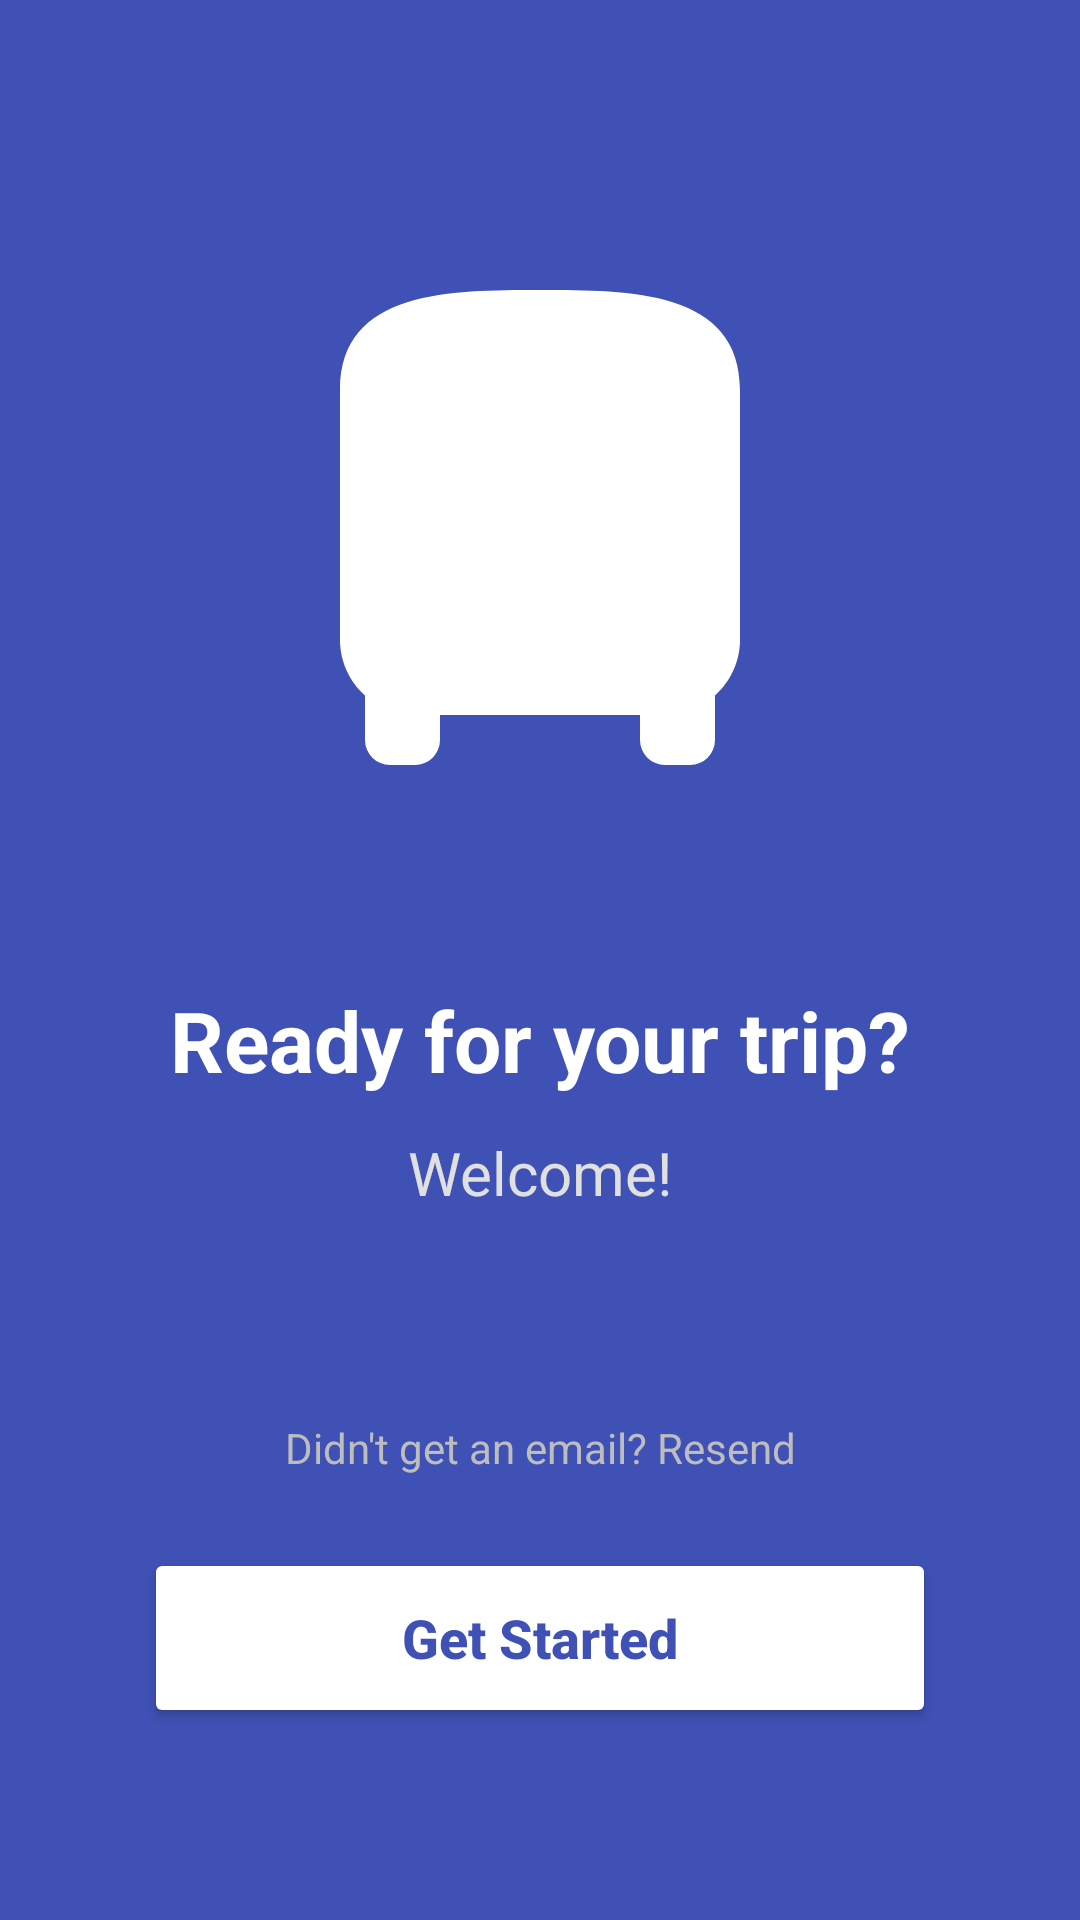

Write the Android layout XML for this screen, with the resource values it uses.
<!-- AndroidManifest.xml: application theme Theme.TransportTrackingSystem -->
<!-- res/layout/activity_welcome.xml -->
<?xml version="1.0" encoding="utf-8"?>
<androidx.constraintlayout.widget.ConstraintLayout xmlns:android="http://schemas.android.com/apk/res/android"
    xmlns:app="http://schemas.android.com/apk/res-auto"
    xmlns:tools="http://schemas.android.com/tools"
    android:layout_width="match_parent"
    android:layout_height="match_parent"
    android:background="#3F51B5"
    tools:context=".WelcomeActivity">

    
    <ImageView
        android:id="@+id/welcomeBusIcon"
        android:layout_width="200dp"
        android:layout_height="200dp"
        android:layout_marginTop="80dp"
        android:src="@drawable/ic_bus_logo"
        app:layout_constraintEnd_toEndOf="parent"
        app:layout_constraintStart_toStartOf="parent"
        app:layout_constraintTop_toTopOf="parent"
        app:tint="@android:color/white" />

    
    <TextView
        android:id="@+id/tvReadyTitle"
        android:layout_width="wrap_content"
        android:layout_height="wrap_content"
        android:layout_marginTop="48dp"
        android:text="Ready for your trip?"
        android:textColor="@android:color/white"
        android:textSize="28sp"
        android:textStyle="bold"
        app:layout_constraintEnd_toEndOf="parent"
        app:layout_constraintStart_toStartOf="parent"
        app:layout_constraintTop_toBottomOf="@id/welcomeBusIcon" />

    
    <TextView
        android:id="@+id/tvUserName"
        android:layout_width="wrap_content"
        android:layout_height="wrap_content"
        android:layout_marginTop="12dp"
        android:text="Welcome!"
        android:textColor="#E0E0E0"
        android:textSize="20sp"
        app:layout_constraintEnd_toEndOf="parent"
        app:layout_constraintStart_toStartOf="parent"
        app:layout_constraintTop_toBottomOf="@id/tvReadyTitle" />

    
    <TextView
        android:id="@+id/tvResendEmail"
        android:layout_width="wrap_content"
        android:layout_height="wrap_content"
        android:layout_marginBottom="24dp"
        android:text="Didn't get an email? Resend"
        android:textColor="#BDBDBD"
        android:textSize="14sp"
        app:layout_constraintBottom_toTopOf="@+id/btnGetStarted"
        app:layout_constraintEnd_toEndOf="parent"
        app:layout_constraintStart_toStartOf="parent" />

    
    <Button
        android:id="@+id/btnGetStarted"
        android:layout_width="0dp"
        android:layout_height="60dp"
        android:layout_marginHorizontal="48dp"
        android:layout_marginBottom="64dp"
        android:backgroundTint="@android:color/white"
        android:text="Get Started"
        android:textAllCaps="false"
        android:textColor="#3F51B5"
        android:textSize="18sp"
        android:textStyle="bold"
        app:cornerRadius="30dp"
        app:layout_constraintBottom_toBottomOf="parent"
        app:layout_constraintEnd_toEndOf="parent"
        app:layout_constraintStart_toStartOf="parent" />

</androidx.constraintlayout.widget.ConstraintLayout>
<!-- resources referenced by this layout -->
<resources>
  <!-- drawable ic_bus_logo (drawable) -->
  <?xml version="1.0" encoding="utf-8"?>
  <vector xmlns:android="http://schemas.android.com/apk/res/android"
      xmlns:aapt="http://schemas.android.com/aapt"
      android:width="120dp"
      android:height="120dp"
      android:viewportWidth="24"
      android:viewportHeight="24">
  
      
      <path
          android:pathData="M4,16C4,16.88 4.39,17.67 5,18.22L5,20A1,1 0 0,0 6,21H7A1,1 0 0,0 8,20V19H16V20A1,1 0 0,0 17,21H18A1,1 0 0,0 19,20V18.22C19.61,17.67 20,16.88 20,16V6C20,2 15.58,2 12,2C8.42,2 4,2 4,6V16Z">
          <aapt:attr name="android:fillColor">
              <gradient
                  android:endX="20"
                  android:endY="21"
                  android:startX="4"
                  android:startY="2"
                  android:type="linear">
                  <item android:offset="0" android:color="#5C6BC0" />
                  <item android:offset="1" android:color="#3F51B5" />
              </gradient>
          </aapt:attr>
      </path>
      
      
      <path
          android:fillColor="#E3F2FD"
          android:pathData="M6,7H11V12H6ZM13,7H18V12H13Z"/>
      
      
      <path
          android:fillColor="#212121"
          android:pathData="M6.5,16.5m-1.5,0a1.5,1.5 0 1,0 3,0a1.5,1.5 0 1,0 -3,0"/>
      <path
          android:fillColor="#212121"
          android:pathData="M17.5,16.5m-1.5,0a1.5,1.5 0 1,0 3,0a1.5,1.5 0 1,0 -3,0"/>
      
      
      <path
          android:strokeColor="#FFFFFF"
          android:strokeWidth="0.5"
          android:pathData="M12,12L12,17"/>
  </vector>
  <style name="Theme.TransportTrackingSystem" parent="Base.Theme.TransportTrackingSystem" />
  <style name="Base.Theme.TransportTrackingSystem" parent="Theme.Material3.DayNight.NoActionBar">
          
          
      </style>
</resources>
